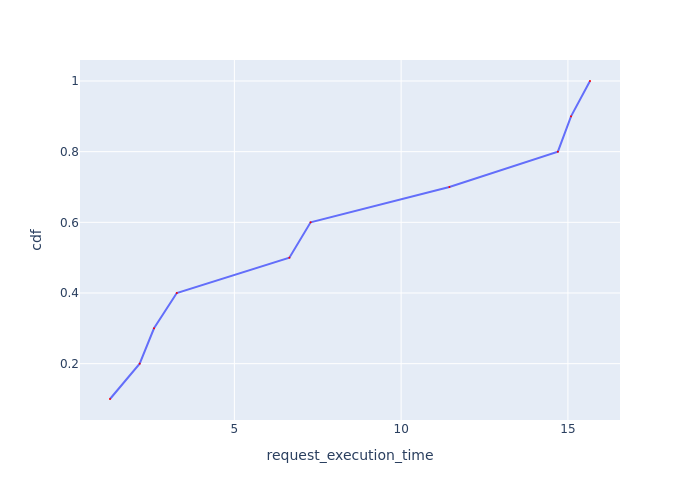

The file beside this chart, header and first rows:
Request Id, request_execution_time, cdf
0_2, 1.272, 0.1
0_1, 2.161, 0.2
0_4, 2.591, 0.3
0_9, 3.273, 0.4
0_5, 6.65, 0.5
0_3, 7.286, 0.6
0_7, 11.45, 0.7
0_10, 14.7, 0.8
0_6, 15.09, 0.9
0_8, 15.66, 1.0
